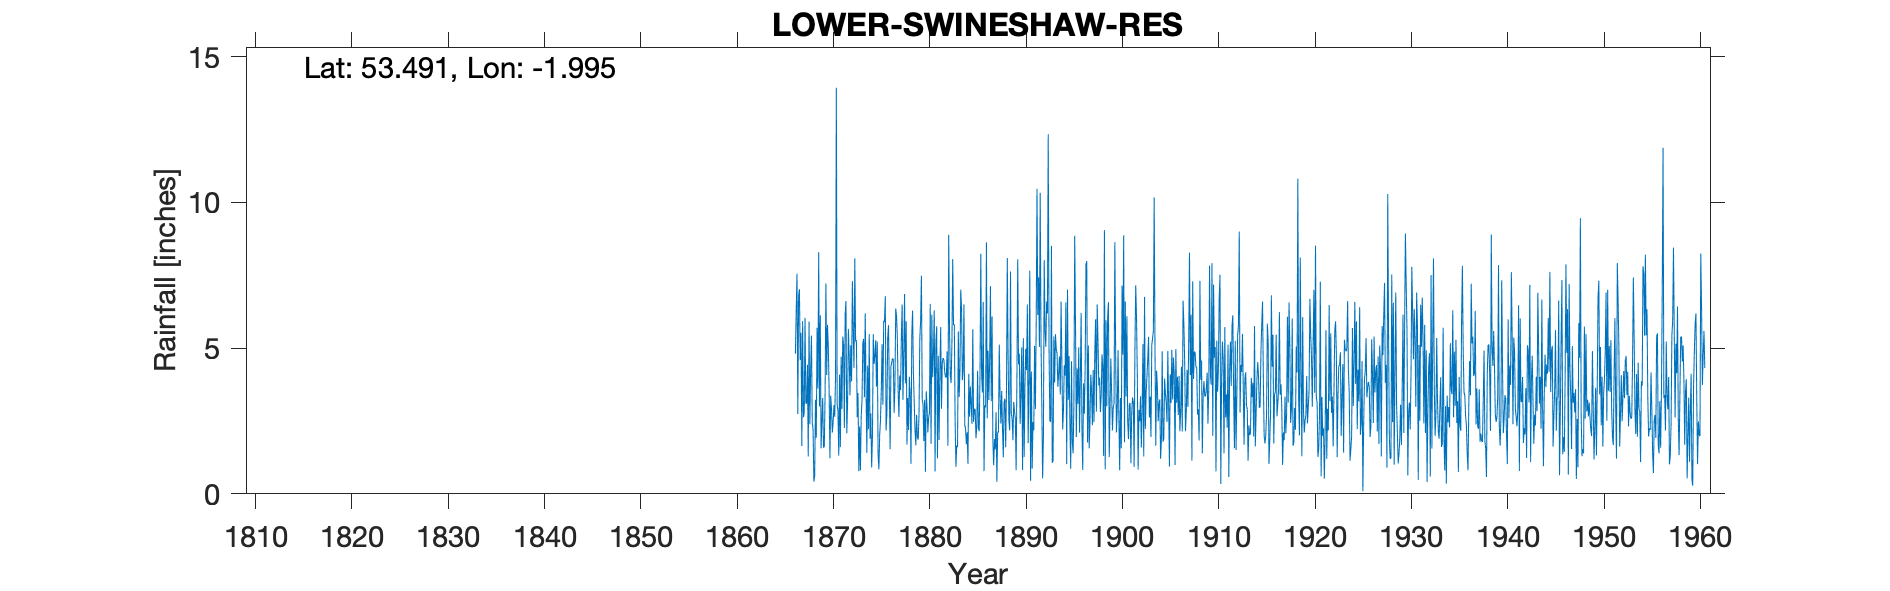

Values plotted in this chart, from the file beside it:
LOWER SWINESHAW RESERVOIR, , , , , , , , , , , , , , , , , , , , , , , 
Grid ref, SK004994, Long, -1.995, Lat, 53.49, Elevation, 884, ft, , , , , , , , , , , , , , , 
Station no, 2936, , , , , , , , , , , , , , , , , , , , , , 
, 1860, 1861, 1862, 1863, 1864, 1865, 1866, 1867, 1868, 1869, 1870, 1871, 1872, 1873, 1874, 1875, 1876, 1877, 1878, 1879, 1880, 1881, 1882
January, , , , , , , , 4.59, 2.39, 3, 3.6, 1.31, 5.66, 3.46, 4.4, 5.23, 2.78, 6.1, 5.92, 1.67, 0.76, 0.77, 4.19
February, , , , , , , , 5.53, 4.29, 6.13, 1.22, 4.09, 4.76, 0.78, 2.22, 1.39, 5.36, 5.34, 1.69, 2.71, 3.52, 5.2, 4
March, , , , , , , , 1.64, 5.43, 1.56, 3.37, 1.6, 3.38, 2.31, 5.48, 0.84, 5.79, 3.51, 3.29, 1.92, 3, 5.75, 4.01
April, , , , , , , , 5.93, 2.45, 2.52, 2.91, 4.71, 5.1, 0.81, 1.89, 2.02, 3.64, 2.64, 2.19, 1.86, 2.11, 1.22, 4.89
May, , , , , , , , 2.63, 2.22, 3.29, 2.1, 2.92, 3.86, 2.68, 2.76, 2.53, 1.53, 4.06, 4.02, 2.71, 2.62, 4.74, 1.65
June, , , , , , , , 2.78, 0.42, 1.58, 2.45, 5.4, 7.3, 3.21, 0.91, 3.54, 4.37, 3.56, 3.38, 5.34, 2.78, 1.85, 8.89
July, , , , , , , 4.81, 6.04, 0.61, 1.62, 3.04, 5.12, 5.6, 5.16, 1.97, 5.14, 4.5, 5.38, 1.03, 5.91, 6.52, 4.15, 5.65
August, , , , , , , 6.27, 3.12, 3.23, 3.46, 2.64, 2.26, 4.32, 5.32, 5.48, 3.06, 4.65, 6.5, 5.46, 7.49, 1.72, 5.72, 4.07
September, , , , , , , 7.56, 3.09, 1.92, 7.22, 4.02, 6.15, 8.08, 3.32, 4.46, 5.94, 4.6, 3.23, 6.29, 3.23, 6.15, 2.92, 3.8
October, , , , , , , 2.74, 4.43, 5.7, 4.08, 13.94, 6.62, 5.22, 6.2, 4.73, 5.91, 2.78, 4.78, 4.17, 3.08, 4, 4.5, 5.15
November, , , , , , , 6.79, 1.28, 3.61, 5.8, 3.06, 2.08, 5.28, 3.59, 5.27, 6.78, 3.72, 6.86, 3.19, 1.81, 4.83, 4.66, 8.06
December, , , , , , , 7.02, 5.91, 8.29, 5.04, 2.86, 3.08, 2.63, 1.41, 3.68, 2.17, 6.36, 3.79, 2.19, 3.23, 6.3, 4.6, 5.79
Total, , , , , , , , 46.97, 40.56, 45.3, 45.21, 45.34, 61.19, 38.25, 43.25, 44.55, 50.08, 55.75, 42.82, 40.96, 44.31, 46.08, 60.15
